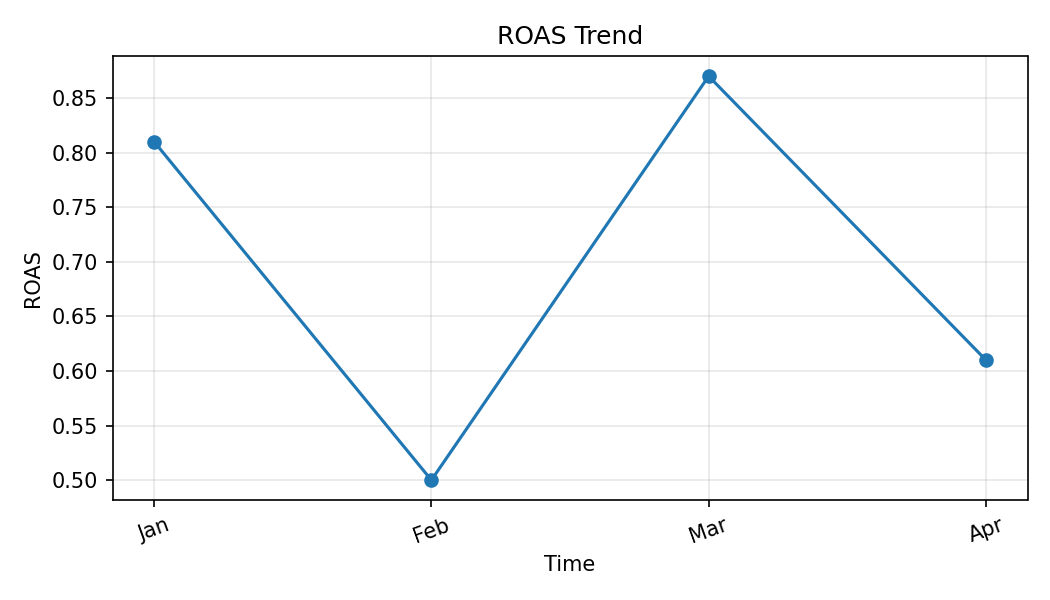

Source data for this figure (header and first rows):
Month, ROAS
Jan, 0.81
Feb, 0.5
Mar, 0.87
Apr, 0.61
